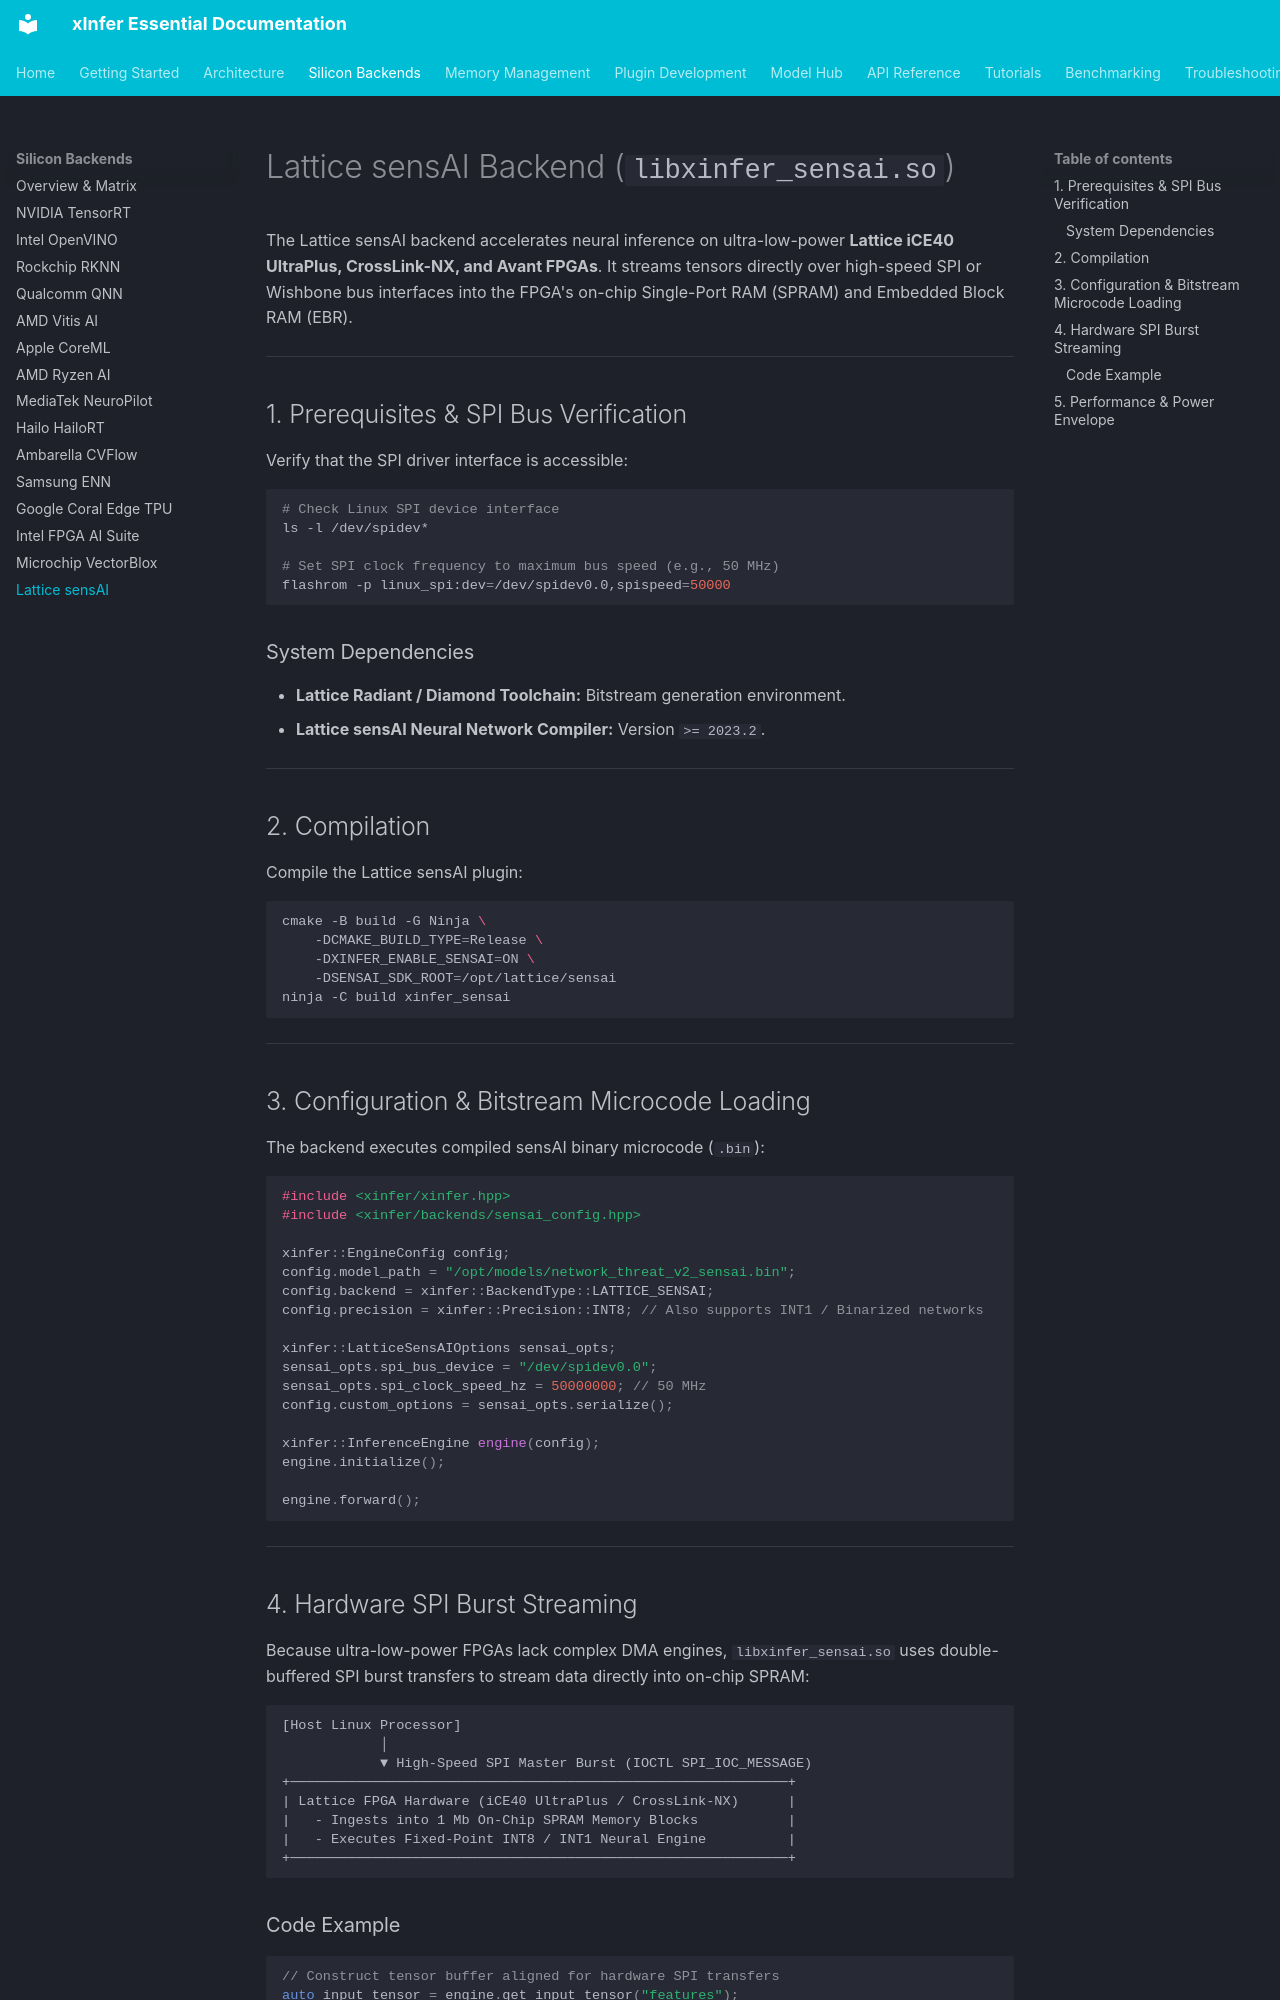

repository: kamisaberi/xinfer-essential · page: silicon-backends/lattice-sensai/index.html · generator: mkdocs

# Lattice sensAI Backend (`libxinfer_sensai.so`)

The Lattice sensAI backend accelerates neural inference on ultra-low-power **Lattice iCE40 UltraPlus, CrossLink-NX, and Avant FPGAs**. It streams tensors directly over high-speed SPI or Wishbone bus interfaces into the FPGA's on-chip Single-Port RAM (SPRAM) and Embedded Block RAM (EBR).

---

## 1. Prerequisites & SPI Bus Verification

Verify that the SPI driver interface is accessible:

```bash
# Check Linux SPI device interface
ls -l /dev/spidev*

# Set SPI clock frequency to maximum bus speed (e.g., 50 MHz)
flashrom -p linux_spi:dev=/dev/spidev0.0,spispeed=50000
```

### System Dependencies

* **Lattice Radiant / Diamond Toolchain:** Bitstream generation environment.
* **Lattice sensAI Neural Network Compiler:** Version `>= 2023.2`.

---

## 2. Compilation

Compile the Lattice sensAI plugin:

```bash
cmake -B build -G Ninja \
    -DCMAKE_BUILD_TYPE=Release \
    -DXINFER_ENABLE_SENSAI=ON \
    -DSENSAI_SDK_ROOT=/opt/lattice/sensai
ninja -C build xinfer_sensai
```

---

## 3. Configuration & Bitstream Microcode Loading

The backend executes compiled sensAI binary microcode (`.bin`):

```cpp
#include <xinfer/xinfer.hpp>
#include <xinfer/backends/sensai_config.hpp>

xinfer::EngineConfig config;
config.model_path = "/opt/models/network_threat_v2_sensai.bin";
config.backend = xinfer::BackendType::LATTICE_SENSAI;
config.precision = xinfer::Precision::INT8; // Also supports INT1 / Binarized networks

xinfer::LatticeSensAIOptions sensai_opts;
sensai_opts.spi_bus_device = "/dev/spidev0.0";
sensai_opts.spi_clock_speed_hz = 50000000; // 50 MHz
config.custom_options = sensai_opts.serialize();

xinfer::InferenceEngine engine(config);
engine.initialize();

engine.forward();
```

---

## 4. Hardware SPI Burst Streaming

Because ultra-low-power FPGAs lack complex DMA engines, `libxinfer_sensai.so` uses double-buffered SPI burst transfers to stream data directly into on-chip SPRAM:

```text
[Host Linux Processor]
            │
            ▼ High-Speed SPI Master Burst (IOCTL SPI_IOC_MESSAGE)
+─────────────────────────────────────────────────────────────+
| Lattice FPGA Hardware (iCE40 UltraPlus / CrossLink-NX)      |
|   - Ingests into 1 Mb On-Chip SPRAM Memory Blocks           |
|   - Executes Fixed-Point INT8 / INT1 Neural Engine          |
+─────────────────────────────────────────────────────────────+
```
